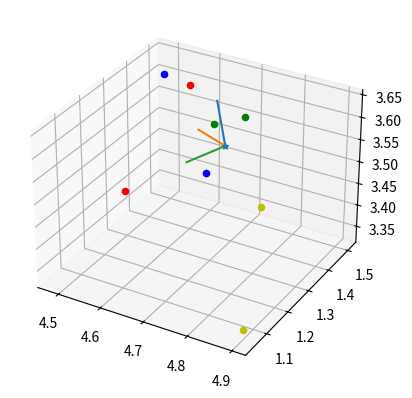

Reproduce this figure in Python.
import numpy as np
import matplotlib.pyplot as plt
from mpl_toolkits.mplot3d import Axes3D
'''
Simulation of a drone with 4 GPS receivers
- The GPS receivers have a distance of 10 centimeters to the drone center
- The location is simulated equally distributed in a 5x5x5 cube
- Observations from the receivers are Gaussian noisy estimation of (x,y,z)
'''

def rotate(orie,original_loc):
    '''
    Rotate the 3d location by the orientation
    '''
    roll = orie[0]
    pitch = orie[1]
    yaw = orie[2]
    rotation_mat = np.array((
    [np.cos(roll)*np.cos(pitch),np.cos(roll)*np.sin(pitch)*np.sin(yaw)-np.sin(roll)*np.cos(yaw),
    np.cos(roll)*np.sin(pitch)*np.cos(yaw)+np.sin(roll)*np.sin(yaw)],
    [np.sin(roll)*np.cos(pitch),np.sin(roll)*np.sin(pitch)*np.sin(yaw)+np.cos(roll)*np.cos(yaw),
    np.sin(roll)*np.sin(pitch)*np.cos(yaw)-np.cos(roll)*np.sin(yaw)],
    [-np.sin(pitch),np.cos(pitch)*np.sin(roll),np.cos(pitch)*np.cos(yaw)]))
    rotated_loc = np.dot(rotation_mat,original_loc)
    return rotated_loc

def visualize(idx):
    '''
    visualize the locations of the drone itself and the gps receivers
    - calculate the directions of roll pitch yaw and plot
    - add the drone center location
    - add the GPS receivers location (with / without noise)
    '''
    fig = plt.figure()
    ax = fig.add_subplot(111,projection='3d')
    ax.scatter(drone_loc[idx][0],drone_loc[idx][1],drone_loc[idx][2],marker='*')
    colors = ['r','g','b','y']
    axis_loc = np.array(([1,0,0],[0,1,0],[0,0,1]))*0.1
    # directions = np.zeros((3,3))
    # for i in range(3):
    # print(rotate(drone_orie[idx],axis_loc[0]))
    for i in range(3):
        directions = np.array((
        [drone_loc[idx][0],drone_loc[idx][0]+rotate(drone_orie[idx],axis_loc[i])[0]],
        [drone_loc[idx][1],drone_loc[idx][1]+rotate(drone_orie[idx],axis_loc[i])[1]],
        [drone_loc[idx][2],drone_loc[idx][2]+rotate(drone_orie[idx],axis_loc[i])[2]],
        ))
        ax.plot(directions[0],directions[1],directions[2])
    for j in range(num_rx):
        ax.scatter(GPS_loc[idx,j,0],GPS_loc[idx,j,1],GPS_loc[idx,j,2],c=colors[j])
        ax.scatter(GPS_loc_noisy[idx,j,0],GPS_loc_noisy[idx,j,1],GPS_loc_noisy[idx,j,2],c=colors[j])
    plt.show()

N = int(1e3)
num_rx = 4
dist = 0.1 # the distance
noise = 0.2 # Additive Gaussian Noise on GPS rx
original_loc = np.array(([dist,dist,0],[dist,-dist,0],[-dist,dist,0],[-dist,-dist,0]))
drone_loc = np.random.uniform(0,5,(N,3))
drone_orie = np.random.uniform(-np.pi,np.pi,(N,3))
GPS_loc = np.zeros((N,num_rx,3))
GPS_loc_noisy = np.zeros((N,num_rx,3))

for i in range(N):
    for j in range(num_rx):
        GPS_loc[i,j,:] = drone_loc[i,:]+rotate(drone_orie[i],original_loc[j])
        GPS_loc_noisy[i,j,:] = GPS_loc[i,j,:]+np.random.normal(0,noise,3)
visualize(0)
